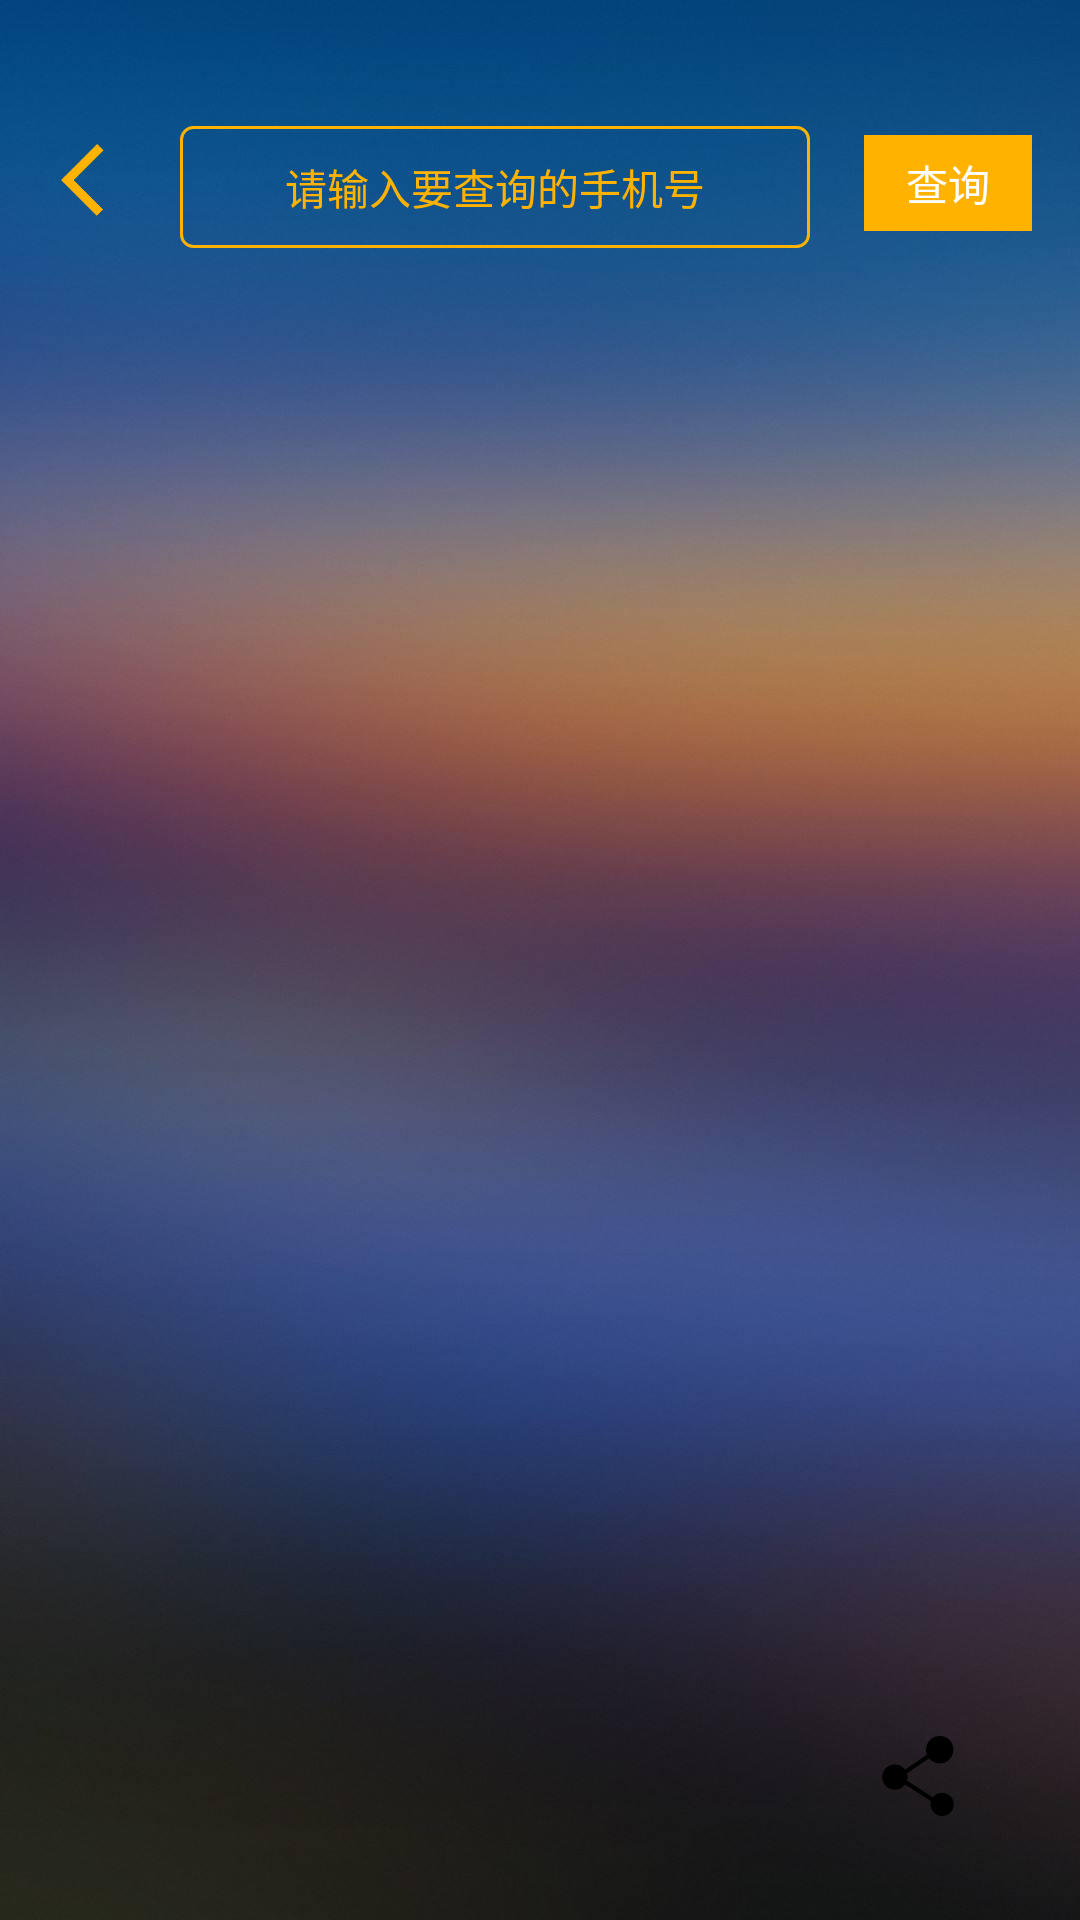

Produce the Android XML layout that renders to this screen, including the resource entries it uses.
<!-- AndroidManifest.xml: application theme AppTheme -->
<!-- res/layout/activity_see_others_loaction.xml -->
<?xml version="1.0" encoding="utf-8"?>
<RelativeLayout
    xmlns:android="http://schemas.android.com/apk/res/android"
    android:layout_width="match_parent"
    android:layout_height="match_parent"
    android:background="@mipmap/bg"
    android:fitsSystemWindows="true">

    <LinearLayout
        android:id="@+id/llMainActivitySend"
        android:layout_width="match_parent"
        android:layout_height="56dp"
        android:layout_marginTop="32dp"
        android:orientation="horizontal">

        <RelativeLayout
            android:layout_width="match_parent"
            android:layout_height="match_parent">

            <ImageView
                android:id="@+id/ivSeeOthersLocationActivityBack"
                android:layout_width="56dp"
                android:layout_height="56dp"
                android:clickable="true"
                android:padding="16dp"
                android:scaleType="fitXY"
                android:src="@mipmap/icon_back"/>

            <EditText
                android:id="@+id/edtSeeOthersLocationActivity"
                android:layout_width="match_parent"
                android:layout_height="wrap_content"
                android:layout_marginLeft="60dp"
                android:layout_marginRight="90dp"
                android:layout_marginTop="10dp"
                android:background="@drawable/search_bg"
                android:digits="1234567890"
                android:gravity="center"
                android:hint="请输入要查询的手机号"
                android:paddingBottom="10dp"
                android:paddingTop="10dp"
                android:singleLine="true"
                android:textColor="@color/yellow87"
                android:textColorHint="@color/yellow87"
                android:textSize="14sp"/>

            <TextView
                android:id="@+id/tvSeeOthersLocationActivityChaXun"
                android:layout_width="56dp"
                android:layout_height="32dp"
                android:layout_alignParentRight="true"
                android:layout_marginRight="16dp"
                android:layout_marginTop="13dp"
                android:background="@color/yellow87"
                android:clickable="true"
                android:gravity="center"
                android:text="查询"
                android:textColor="@color/white"
                android:textSize="14sp"/>
        </RelativeLayout>
    </LinearLayout>

    <ListView
        android:id="@+id/lvSeeOthersLocationActivityResult"
        android:layout_width="match_parent"
        android:layout_height="match_parent"
        android:layout_below="@id/llMainActivitySend"
        android:layout_marginTop="10dp">

    </ListView>

    <ImageView
        android:id="@+id/iv_share_share_activity"
        android:layout_width="56dp"
        android:layout_height="56dp"
        android:layout_alignParentBottom="true"
        android:layout_alignParentEnd="true"
        android:layout_alignParentRight="true"
        android:layout_marginBottom="20dp"
        android:layout_marginRight="26dp"
        android:padding="10dp"
        android:scaleType="fitXY"
        android:src="@drawable/share_my_location"/>

</RelativeLayout>
<!-- resources referenced by this layout -->
<resources>
  <color name="white">#FFFFFF</color>
  <color name="yellow87">#FFffb300</color>
  <!-- drawable search_bg (drawable) -->
  <?xml version="1.0" encoding="utf-8"?>
  <selector xmlns:android="http://schemas.android.com/apk/res/android">
      <item android:state_pressed="false">
          <shape >
              <corners
                  android:topRightRadius="4dp"
                  android:bottomRightRadius="4dp"
                  android:topLeftRadius="4dp"
                  android:bottomLeftRadius="4dp"/>
              
              <stroke android:width="1dp"
                  android:color="@color/yellow87" />
  
  
          </shape>
      </item>
  
      <item android:state_pressed="true">
          <shape >
              <corners
                  android:topRightRadius="4dp"
                  android:bottomRightRadius="4dp"
                  android:topLeftRadius="4dp"
                  android:bottomLeftRadius="4dp"/>
              
                  
                  
  
              <corners
                  android:topRightRadius="4dp"
                  android:bottomRightRadius="4dp"
                  android:topLeftRadius="4dp"
                  android:bottomLeftRadius="4dp"/>
              
              <stroke android:width="1dp"
                  android:color="@color/yellow87" />
  
          </shape>
      </item>
  
  </selector>
  <!-- drawable share_my_location: png bitmap (drawable-xxhdpi, 3638 bytes) -->
  <!-- mipmap bg: png bitmap (mipmap-xxhdpi, 27910 bytes) -->
  <!-- mipmap icon_back: png bitmap (mipmap-xxhdpi, 2162 bytes) -->
  <style name="AppTheme" parent="Theme.AppCompat.Light.NoActionBar">
          
          <item name="colorPrimary">@color/colorPrimary</item>
          <item name="colorPrimaryDark">@color/colorPrimaryDark</item>
          <item name="colorAccent">@color/colorAccent</item>
      </style>
  <color name="colorPrimary">#3F51B5</color>
  <color name="colorPrimaryDark">#303F9F</color>
  <color name="colorAccent">#FF4081</color>
</resources>
